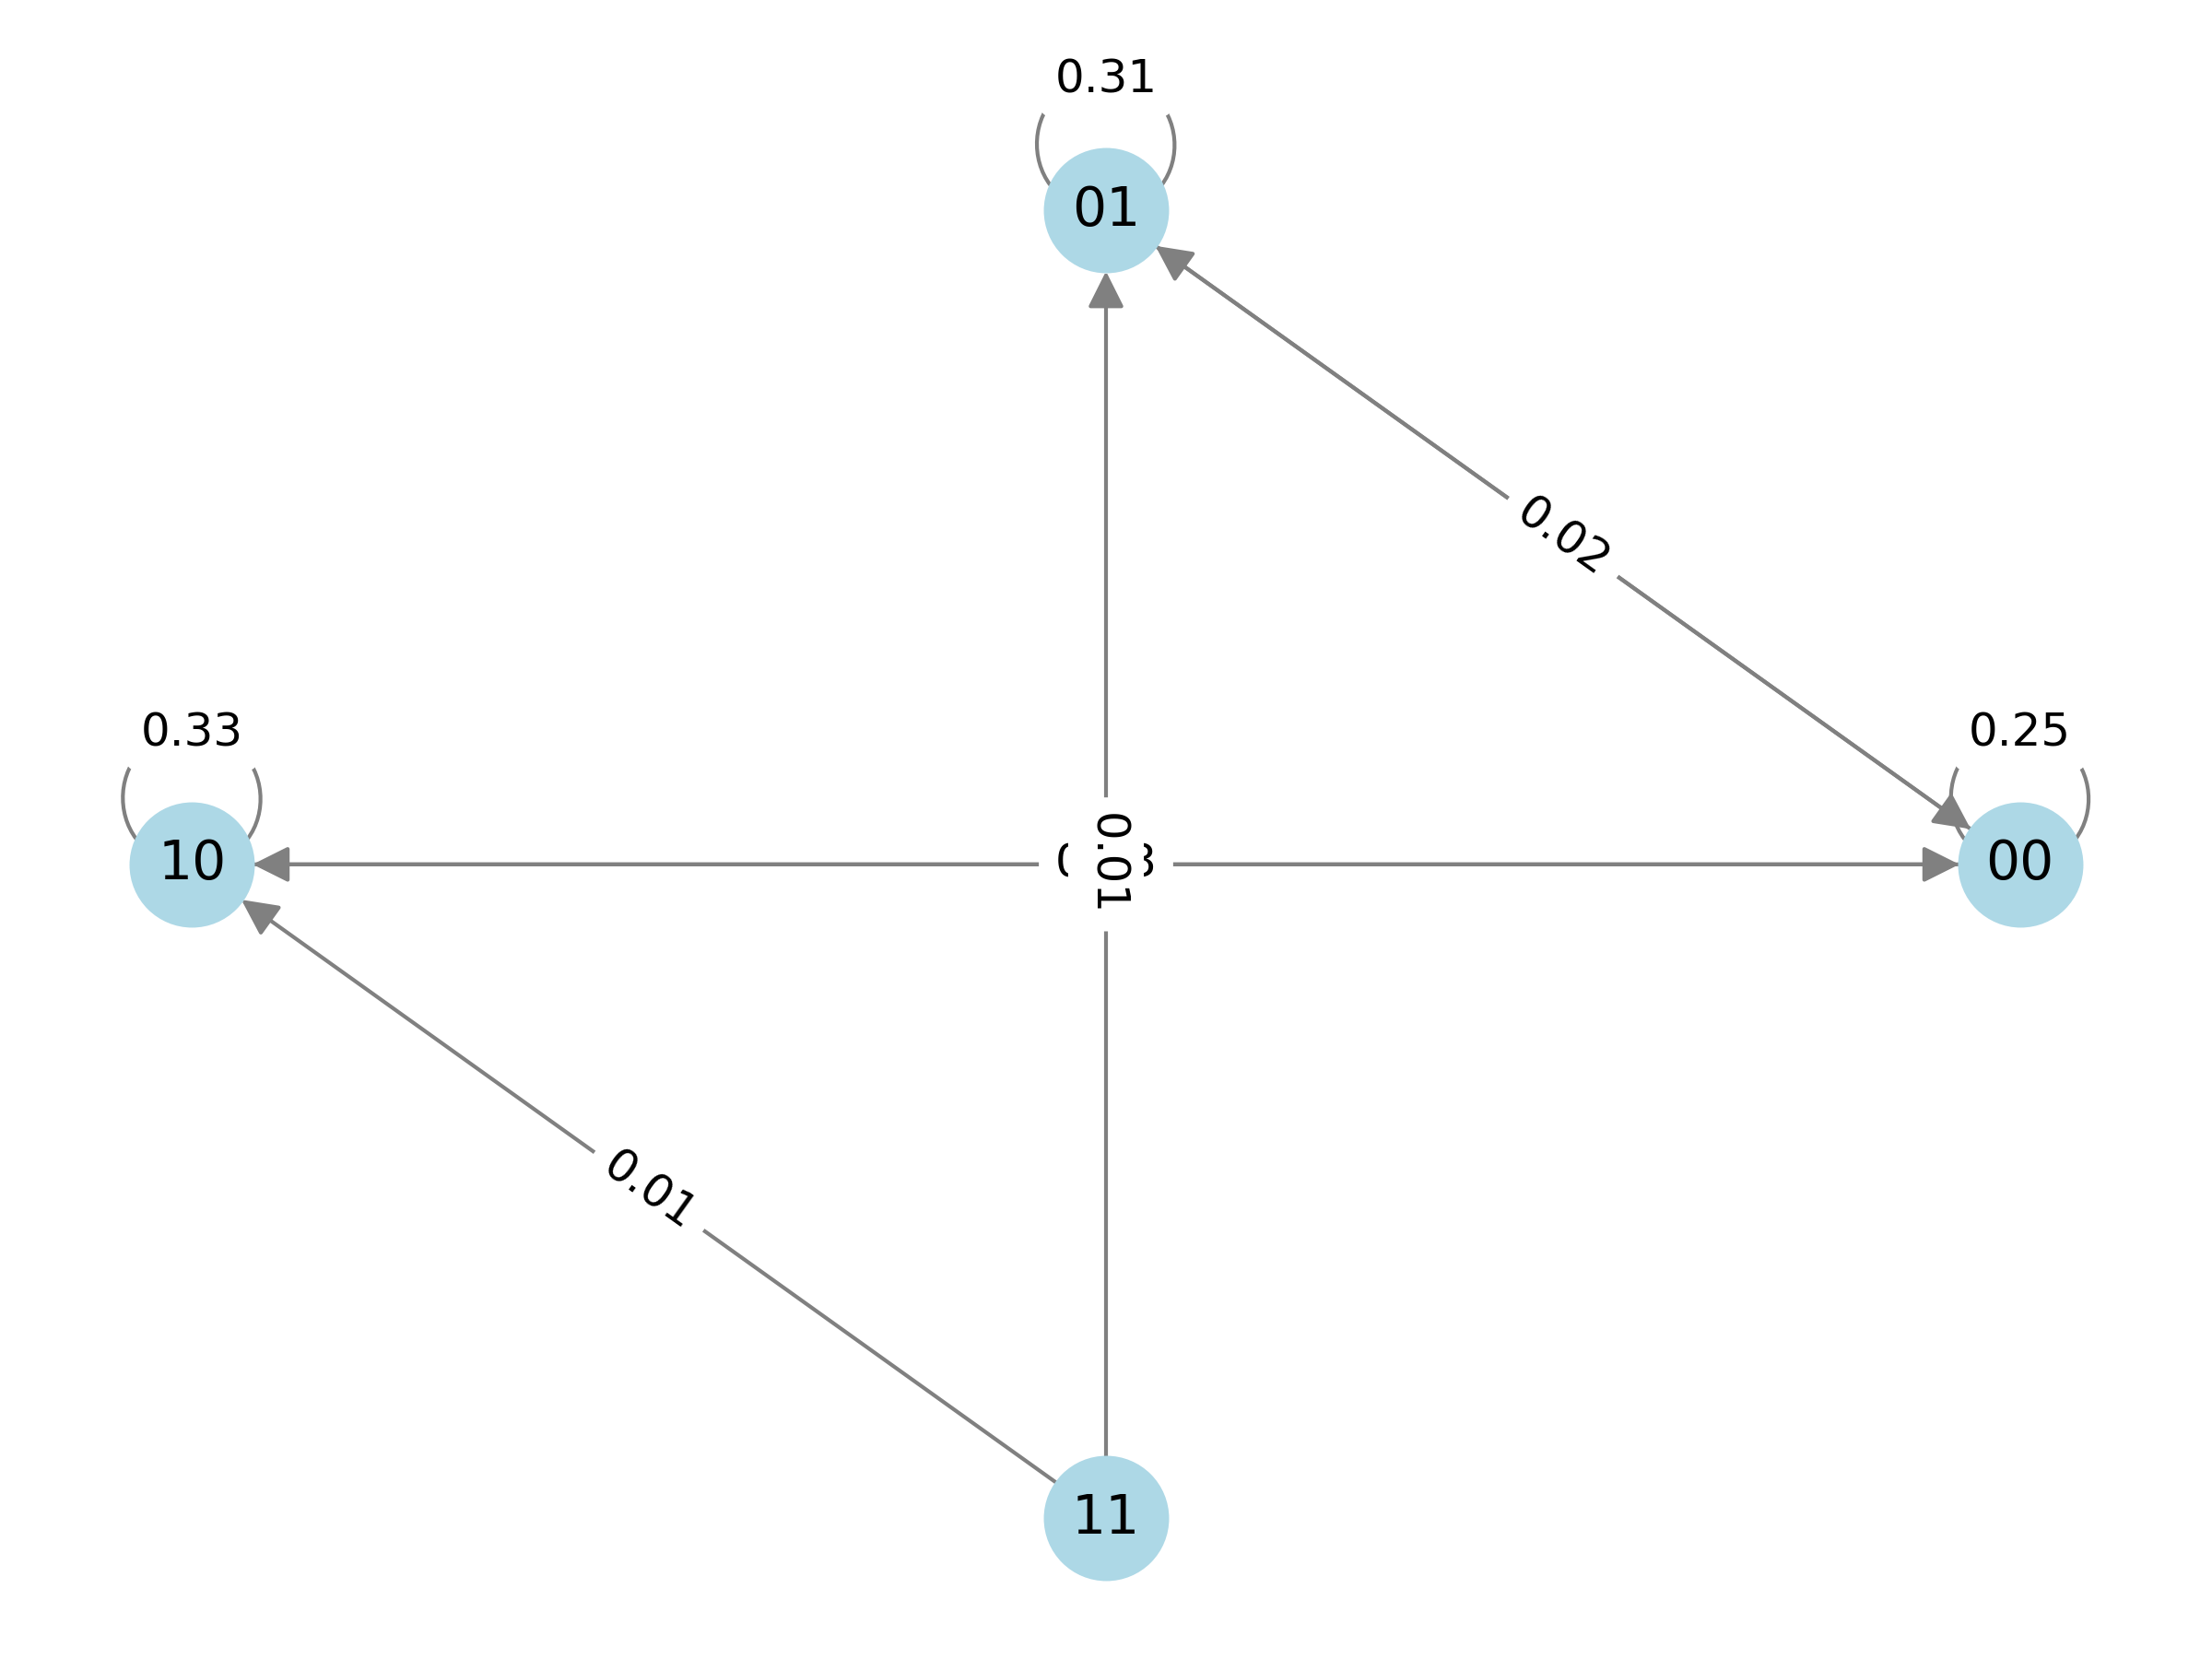

Data behind this chart, as committed beside it:
State, Next_State, Count
00, 00, 0.25
00, 01, 0.022
00, 10, 0.024
01, 00, 0.019
01, 01, 0.307
10, 00, 0.027
10, 10, 0.327
11, 01, 0.011
11, 10, 0.013
